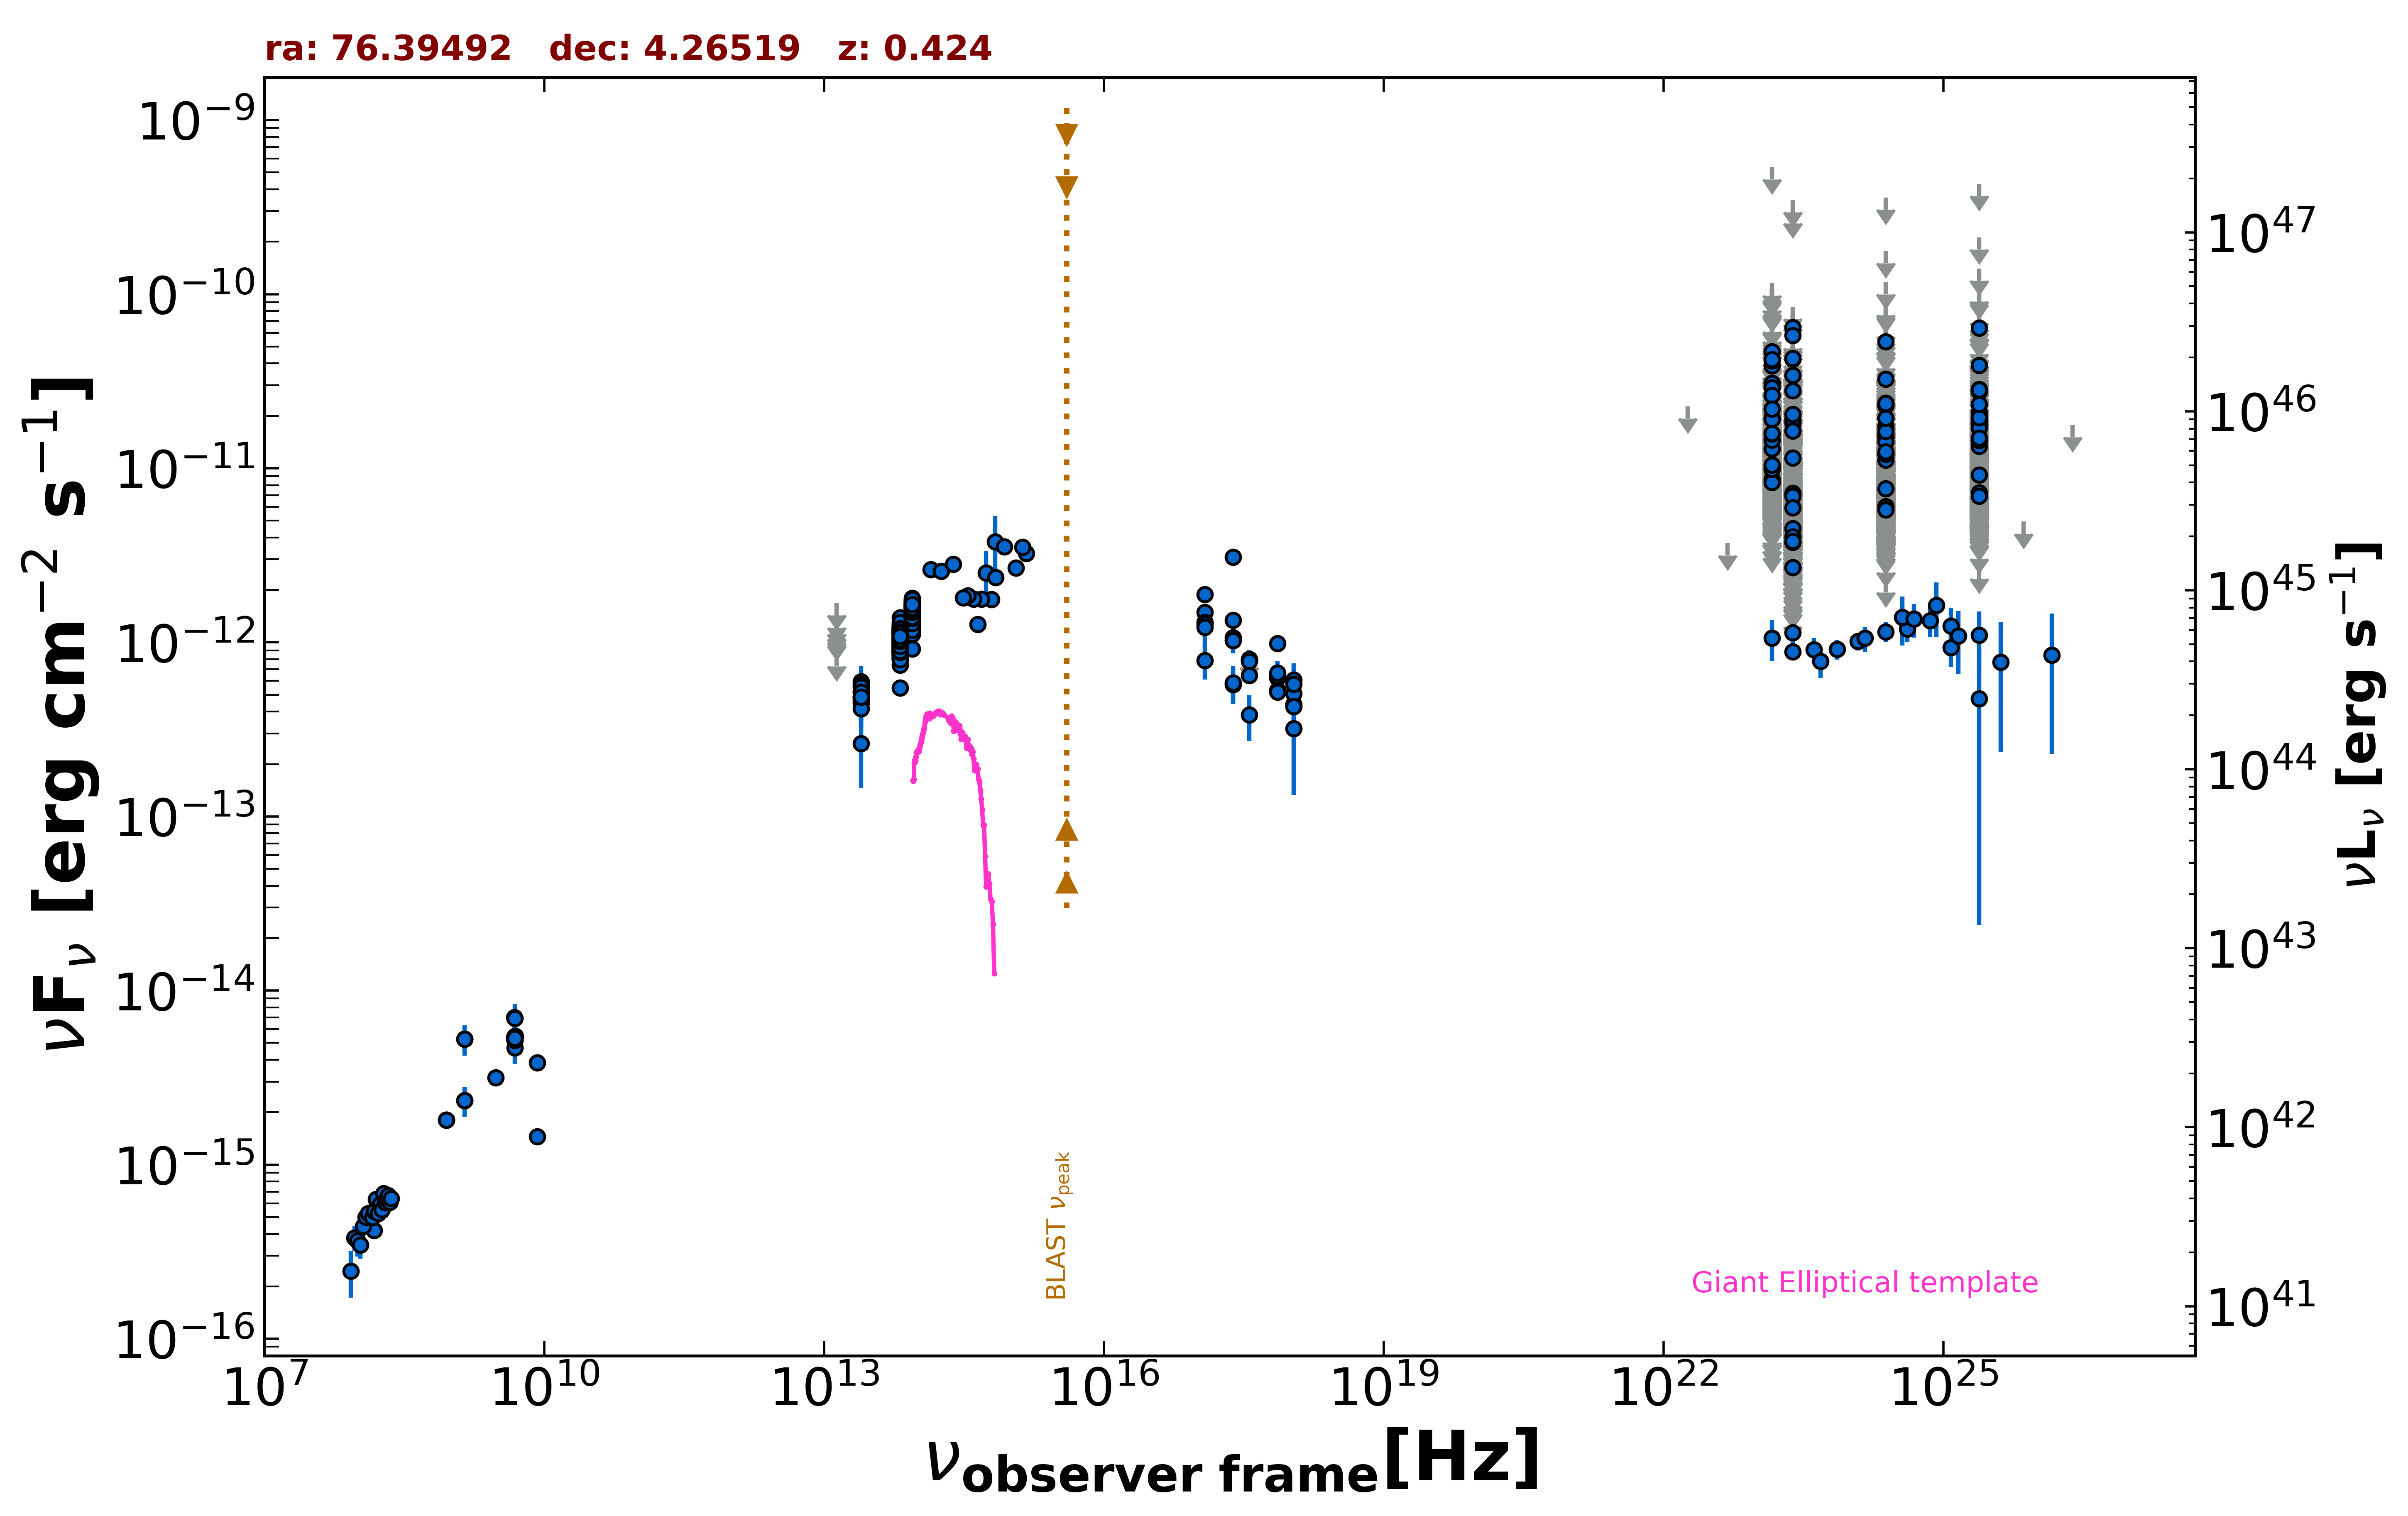

The file beside this chart, header and first rows:
freq., flux, err_flux, MJD_start, MJD_end, flag, catalog, reference
1.400e+09, 2.341e-15, 8.250e-17, 55000, 55000, , NVSS, Condon et al. 1998  AJ  115  1693
8.870e+08, 1.801e-15, 1.315e-16, 55000, 55000, , RACS, Hale et al. 2021  PASA  38  e058
8.870e+08, 1.801e-15, 1.315e-16, 55000, 55000, , RACS, Hale et al. 2021  PASA  38  e058
8.870e+08, 1.801e-15, 1.315e-16, 55000, 55000, , RACS, Hale et al. 2021  PASA  38  e058
3.000e+09, 3.155e-15, 8.000e-18, 55000, 55000, , VLASSQL, Gordon et al. 2021  ApJS  255  30
2.418e+17, 3.090e-12, 3.575e-13, 55000, 55000, , RASS, Boller et al. 2016  A&A  103  1
2.418e+17, 1.067e-12, 8.405e-14, 55402, 55661, , 1OUSX, Giommi et al. in preparation
1.209e+17, 1.488e-12, 1.100e-13, 55402, 55661, , 1OUSX, Giommi et al. in preparation
3.627e+17, 6.464e-13, 5.850e-14, 55402, 55661, , 1OUSX, Giommi et al. in preparation
7.253e+17, 5.305e-13, 2.810e-14, 55402, 55661, , 1OUSX, Giommi et al. in preparation
1.088e+18, 4.406e-13, 5.885e-14, 55402, 55661, , 1OUSX, Giommi et al. in preparation
7.253e+17, 9.848e-13, 5.410e-14, 55000, 55000, , 2SXPS, Evans et al. 2020  ApJS  247  54
1.209e+17, 1.307e-12, 1.030e-13, 55000, 55000, , 2SXPS, Evans et al. 2020  ApJS  247  54
3.627e+17, 7.882e-13, 7.275e-14, 55000, 55000, , 2SXPS, Evans et al. 2020  ApJS  247  54
1.088e+18, 6.089e-13, 8.380e-14, 55000, 55000, , 2SXPS, Evans et al. 2020  ApJS  247  54
1.500e+08, 4.196e-16, 4.245e-17, 55000, 55000, , TGSS150, Intema et al. 2017  A&A  598  A781
8.400e+09, 3.847e-15, 0.000e+00, 55000, 55000, , CRATES, Healey et al. 2007  ApJS  171  61
8.400e+09, 1.453e-15, 0.000e+00, 55000, 55000, , CRATES, Healey et al. 2007  ApJS  171  61
4.800e+09, 5.376e-15, 5.280e-16, 55000, 55000, , GB6, Gregory et al. 1996  ApJS  103  427
4.800e+09, 5.280e-15, 7.680e-16, 55000, 55000, , GB87, Gregory et al. 1992  VizieR  VIII/14/j20…
4.850e+09, 5.189e-15, 0.000e+00, 55000, 55000, , NORTH20, White and Becker  1992  ApJS  79  331
1.400e+09, 5.278e-15, 0.000e+00, 55000, 55000, , NORTH20, White and Becker  1992  ApJS  79  331
4.800e+09, 7.008e-15, 6.240e-16, 55000, 55000, , PMN, Griffith et al. 1993-1996  VizieR  VIII/…
1.389e+14, 2.617e-12, 1.520e-13, 55000, 55000, , 2MASS, Skrutskie et al. 2006  AJ  131  1163
1.804e+14, 2.557e-12, 1.910e-13, 55000, 55000, , 2MASS, Skrutskie et al. 2006  AJ  131  1163
2.427e+14, 2.818e-12, 1.690e-13, 55000, 55000, , 2MASS, Skrutskie et al. 2006  AJ  131  1163
8.817e+13, 1.255e-12, 3.500e-15, 55000, 55000, , UNWISE, Schlafly et al. 2019  ApJS  240  30
6.517e+13, 9.553e-13, 4.950e-15, 55000, 55000, , UNWISE, Schlafly et al. 2019  ApJS  240  30
8.817e+13, 1.514e-12, 3.350e-14, 55000, 55000, , WISE, Wright et al. 2010  AJ  140  1868
6.517e+13, 1.064e-12, 2.450e-14, 55000, 55000, , WISE, Wright et al. 2010  AJ  140  1868
2.498e+13, 4.821e-13, 3.955e-14, 55000, 55000, , WISE, Wright et al. 2010  AJ  140  1868
1.363e+13, 4.755e-13, 1.573e-13, 55000, 55000, , WISE, Wright et al. 2010  AJ  140  1868
8.817e+13, 1.408e-12, 4.650e-14, 56910, 56910, , NEOWISE, Mainzer et al. 2014  ApJ  792  30
6.517e+13, 9.025e-13, 4.490e-14, 56910, 56910, , NEOWISE, Mainzer et al. 2014  ApJ  792  30
8.817e+13, 1.322e-12, 4.900e-14, 56910, 56910, , NEOWISE, Mainzer et al. 2014  ApJ  792  30
6.517e+13, 1.007e-12, 4.665e-14, 56910, 56910, , NEOWISE, Mainzer et al. 2014  ApJ  792  30
8.817e+13, 1.336e-12, 4.200e-14, 56910, 56910, , NEOWISE, Mainzer et al. 2014  ApJ  792  30
6.517e+13, 1.013e-12, 4.740e-14, 56910, 56910, , NEOWISE, Mainzer et al. 2014  ApJ  792  30
8.817e+13, 1.418e-12, 4.450e-14, 56910, 56910, , NEOWISE, Mainzer et al. 2014  ApJ  792  30
6.517e+13, 9.459e-13, 5.925e-14, 56910, 56910, , NEOWISE, Mainzer et al. 2014  ApJ  792  30
8.817e+13, 1.344e-12, 4.450e-14, 56910, 56910, , NEOWISE, Mainzer et al. 2014  ApJ  792  30
6.517e+13, 9.151e-13, 4.635e-14, 56910, 56910, , NEOWISE, Mainzer et al. 2014  ApJ  792  30
8.817e+13, 1.408e-12, 4.150e-14, 56910, 56910, , NEOWISE, Mainzer et al. 2014  ApJ  792  30
6.517e+13, 1.065e-12, 6.000e-14, 56910, 56910, , NEOWISE, Mainzer et al. 2014  ApJ  792  30
8.817e+13, 1.397e-12, 4.250e-14, 56910, 56910, , NEOWISE, Mainzer et al. 2014  ApJ  792  30
6.517e+13, 1.018e-12, 5.060e-14, 56910, 56910, , NEOWISE, Mainzer et al. 2014  ApJ  792  30
8.817e+13, 1.395e-12, 4.100e-14, 56910, 56910, , NEOWISE, Mainzer et al. 2014  ApJ  792  30
6.517e+13, 9.142e-13, 4.630e-14, 56910, 56910, , NEOWISE, Mainzer et al. 2014  ApJ  792  30
8.817e+13, 1.507e-12, 4.750e-14, 56911, 56911, , NEOWISE, Mainzer et al. 2014  ApJ  792  30
6.517e+13, 1.007e-12, 4.895e-14, 56911, 56911, , NEOWISE, Mainzer et al. 2014  ApJ  792  30
8.817e+13, 1.349e-12, 5.100e-14, 56911, 56911, , NEOWISE, Mainzer et al. 2014  ApJ  792  30
6.517e+13, 1.040e-12, 6.125e-14, 56911, 56911, , NEOWISE, Mainzer et al. 2014  ApJ  792  30
8.817e+13, 1.363e-12, 4.650e-14, 56910, 56910, , NEOWISE, Mainzer et al. 2014  ApJ  792  30
6.517e+13, 9.547e-13, 5.375e-14, 56910, 56910, , NEOWISE, Mainzer et al. 2014  ApJ  792  30
8.817e+13, 1.381e-12, 4.100e-14, 56910, 56910, , NEOWISE, Mainzer et al. 2014  ApJ  792  30
6.517e+13, 9.969e-13, 4.600e-14, 56910, 56910, , NEOWISE, Mainzer et al. 2014  ApJ  792  30
8.817e+13, 1.415e-12, 4.300e-14, 56911, 56911, , NEOWISE, Mainzer et al. 2014  ApJ  792  30
6.517e+13, 9.433e-13, 5.215e-14, 56911, 56911, , NEOWISE, Mainzer et al. 2014  ApJ  792  30
8.817e+13, 1.512e-12, 4.300e-14, 57440, 57440, , NEOWISE, Mainzer et al. 2014  ApJ  792  30
6.517e+13, 1.102e-12, 4.950e-14, 57440, 57440, , NEOWISE, Mainzer et al. 2014  ApJ  792  30
... 2,470 more rows
